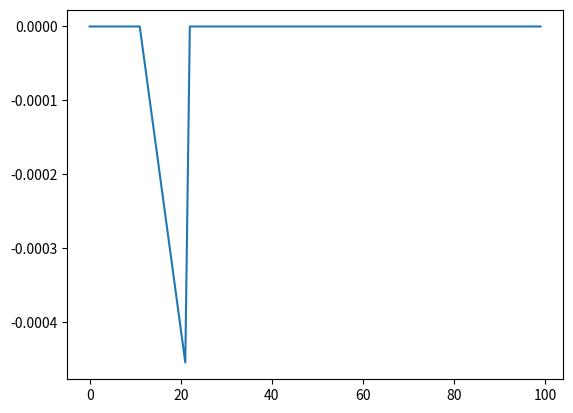

Reproduce this figure in Python.
import numpy as np
import math
import matplotlib.pyplot as plt


def comp_factorial(k):
    fact_k = 1
    for i in range(1, k+1):
        fact_k = fact_k * i
    return fact_k


def comp_md1(x, D, l):

    F = 0
    for k in range(0, int(np.floor(x/D))):
        fact_k = comp_factorial(k)
        F = F + ((-l*(x - k*D))**k)*np.exp(l*(x - k*D))/fact_k
    F = (1 - l*D)*F
    return F


def Qm(m, c, lambda_val, D):

    Q = np.zeros(m)
    e_lambdaD = math.exp(-lambda_val * D)
    q_first = q0(c, lambda_val, D)
    Q[0] = q_first
    for i in range(1, m):
        q_i = 0
        for j in range(0, int(c+i)):
            q_i += j*(((lambda_val * D)**(i+c*j))*e_lambdaD)/math.factorial(i+c-j)
        Q[i] = q_i
    return Q


def q0(c, lambda_val, D):
    e_lambdaD = math.exp(-lambda_val * D)
    q = 0
    for j in range(0, c):
        q_sec_sum = 0
        for m in range(0, c-j):
            q_sec_sum += (((lambda_val * D)**m)*e_lambdaD)/math.factorial(m)
        q += j*q_sec_sum
    return q


def comp_mdc(x, D, l, c):

    k = int(np.floor(x/D))
    m = int(k*c)
    if k == 0:
        F = 0
    else:
        Q = Qm(m, c, l, D)
        F = 0
        a = math.exp(-l * (k * D - x))
        for j in range(0, m):
            numerator = Q[int(k*c-j-1)]*((-l*(x - k*D))**j)
            denominator = math.factorial(j)
            F += numerator / denominator
        F = a*F
    return F


t_max = np.linspace(0.001, 0.01, 100)     # maximum allowed time
D_UE = 0.001      # task processing time for UE
lambda_UE = 0.5

waiting_time_md1 = []
waiting_time_mdc = []
for t_max_i in t_max:
    t_md1 = comp_md1(t_max_i - D_UE, D_UE, lambda_UE)
    waiting_time_md1.append(t_md1)
    t_mdc = comp_mdc(t_max_i - D_UE, D_UE, lambda_UE, 2)
    waiting_time_mdc.append(t_mdc)

print(waiting_time_md1)
print(waiting_time_mdc)

plt.figure()
plt.plot(waiting_time_mdc)
plt.show()
